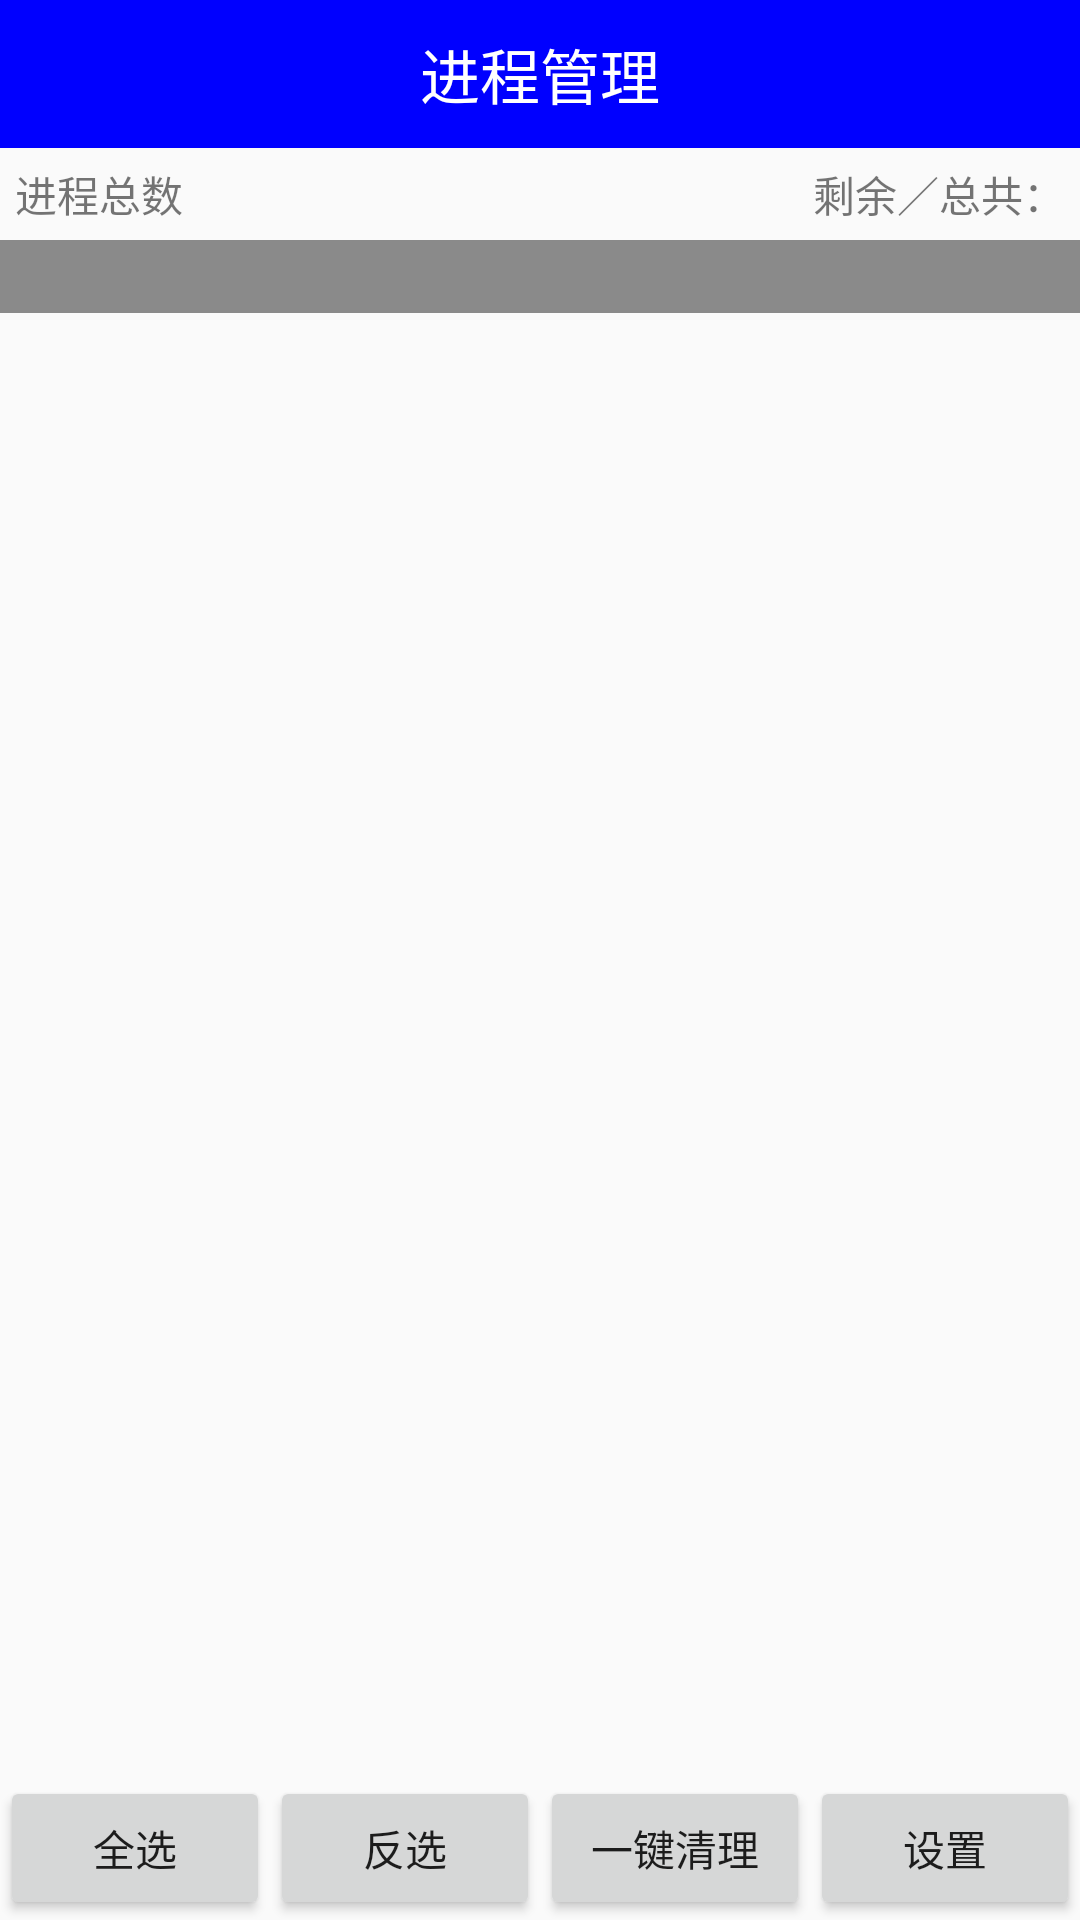

Android layout source for this screen:
<!-- AndroidManifest.xml: application theme MyTheme -->
<!-- res/layout/activity_process_manager.xml -->
<?xml version="1.0" encoding="utf-8"?>
<LinearLayout xmlns:android="http://schemas.android.com/apk/res/android"
    android:orientation="vertical" android:layout_width="match_parent"
    android:layout_height="match_parent">

    <TextView
        style="@style/TitleStyle"
        android:text="进程管理" />
    <RelativeLayout
        android:layout_width="match_parent"
        android:layout_height="wrap_content"
        android:padding="5dp">
        <TextView
            android:id="@+id/tv_process_count"
            android:text="进程总数"
            android:layout_width="wrap_content"
            android:layout_height="wrap_content" />
        <TextView
            android:id="@+id/tv_memory_info"
            android:text="剩余／总共："
            android:layout_alignParentRight="true"
            android:layout_width="wrap_content"
            android:layout_height="wrap_content" />
    </RelativeLayout>

    <FrameLayout
        android:layout_width="match_parent"
        android:layout_height="wrap_content"
        android:layout_weight="1">
        <ListView
            android:id="@+id/lv_process_info"
            android:layout_width="match_parent"
            android:layout_height="wrap_content"></ListView>
        <TextView
            android:id="@+id/tv_des"
            android:textColor="@color/colorBlack"
            android:background="@color/colorGray"
            android:textSize="18sp"
            android:layout_width="match_parent"
            android:layout_height="wrap_content" />

    </FrameLayout>

    <LinearLayout
        android:layout_width="match_parent"
        android:layout_height="wrap_content"
        android:orientation="horizontal">
        <Button
            android:id="@+id/bt_all"
            android:layout_width="0dp"
            android:textSize="14sp"
            android:text="全选"
            android:layout_weight="1"
            android:layout_height="wrap_content" />
        <Button
            android:id="@+id/bt_reverse"
            android:layout_width="0dp"
            android:textSize="14sp"
            android:text="反选"
            android:layout_weight="1"
            android:layout_height="wrap_content" />
        <Button
            android:id="@+id/bt_clean"
            android:layout_width="0dp"
            android:textSize="14sp"
            android:text="一键清理"
            android:layout_weight="1"
            android:layout_height="wrap_content" />
        <Button
            android:id="@+id/bt_setting"
            android:layout_width="0dp"
            android:textSize="14sp"
            android:text="设置"
            android:layout_weight="1"
            android:layout_height="wrap_content" />

    </LinearLayout>
</LinearLayout>
<!-- resources referenced by this layout -->
<resources>
  <color name="colorBlack">#000000</color>
  <color name="colorGray">#8A8A8A</color>
  <style name="TitleStyle">
          
          <item name="android:textSize">20sp</item>
          <item name="android:textColor">@color/colorWhite</item>
          <item name="android:gravity">center</item>
          <item name="android:padding">10dp</item>
          <item name="android:background">@color/colorBlue</item>
          <item name="android:layout_width">match_parent</item>
          <item name="android:layout_height">wrap_content</item>
      </style>
  <style name="MyTheme" parent="Theme.AppCompat.Light.DarkActionBar">
          
          <item name="colorPrimary">@color/colorPrimary</item>
          <item name="colorPrimaryDark">@color/colorPrimaryDark</item>
          <item name="colorAccent">@color/colorAccent</item>
          <item name="android:windowActionBar">false</item>
          <item name="android:windowNoTitle">true</item>
      </style>
  <color name="colorWhite">#FFFFFF</color>
  <color name="colorBlue">#0000FF</color>
  <color name="colorPrimary">#3F51B5</color>
  <color name="colorPrimaryDark">#303F9F</color>
  <color name="colorAccent">#FF4081</color>
</resources>
